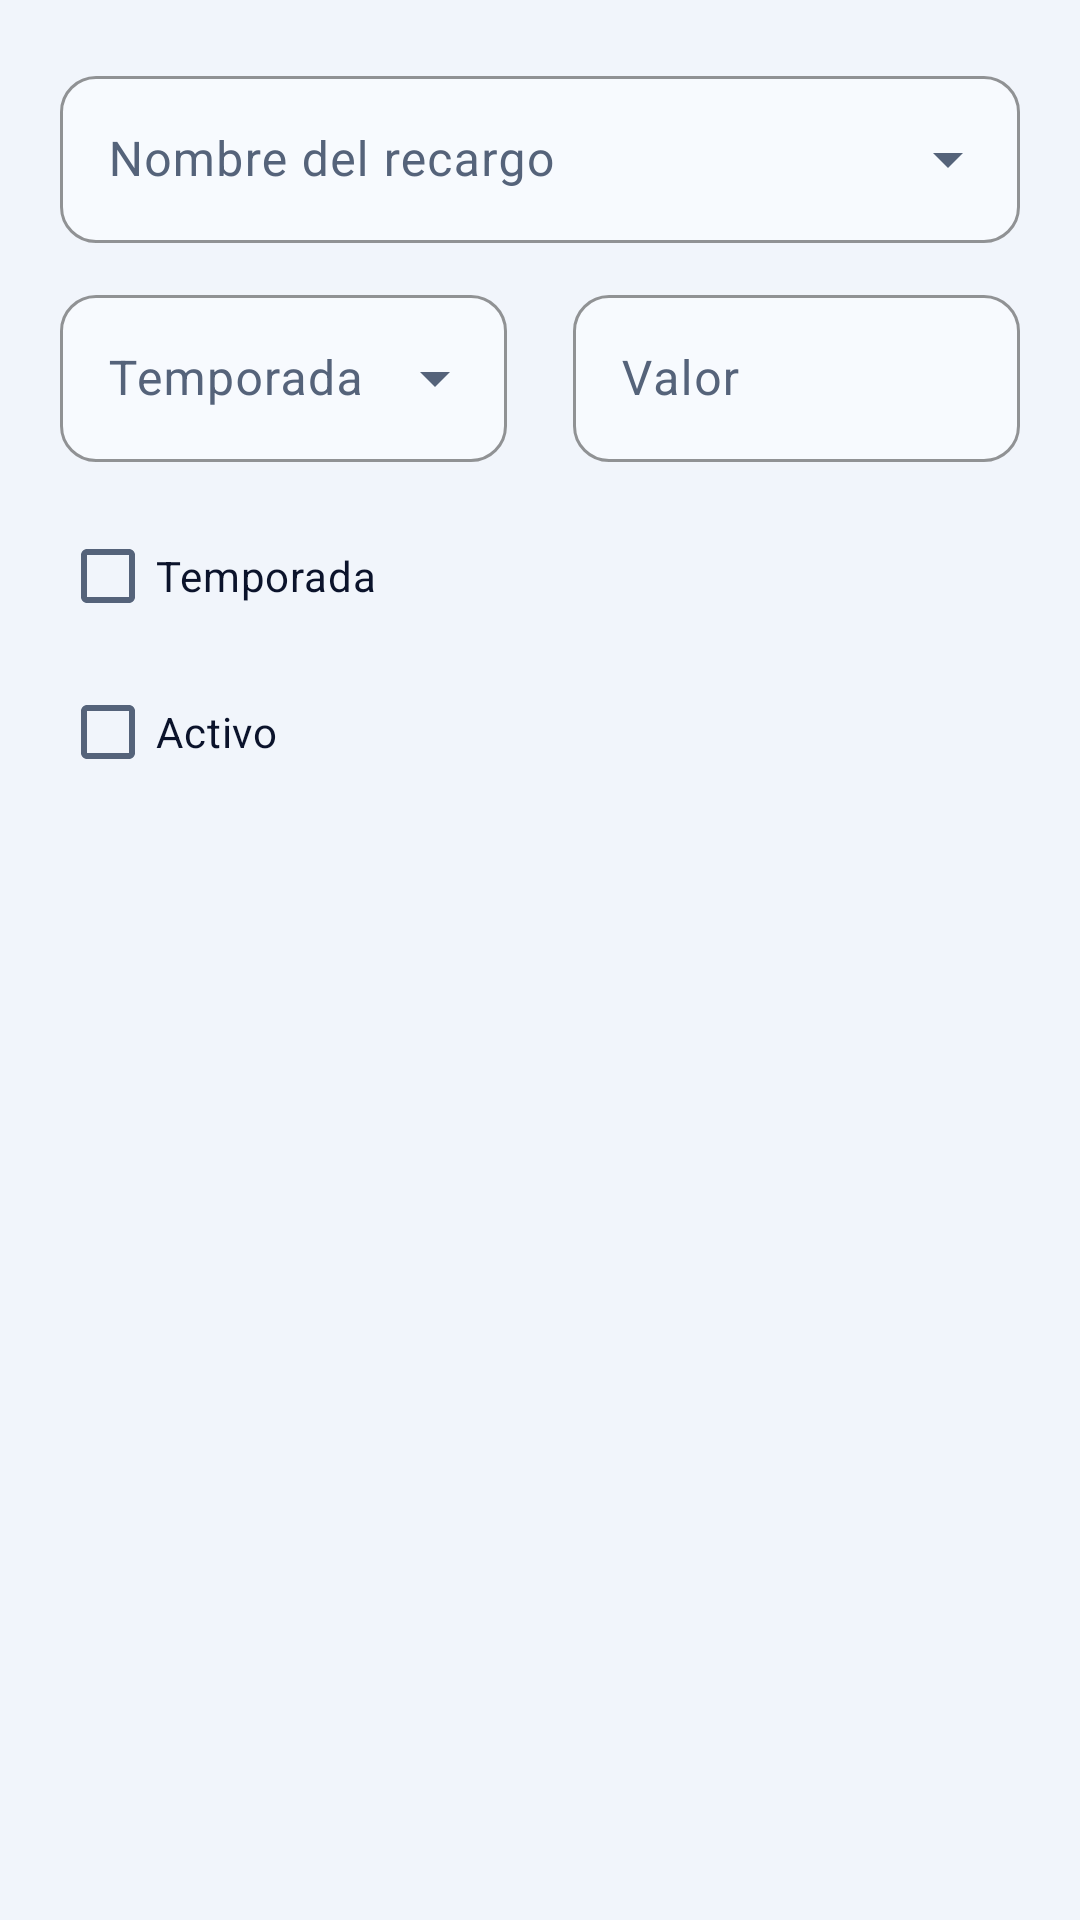

Write the Android layout XML for this screen, with the resource values it uses.
<!-- AndroidManifest.xml: application theme Theme.AirServicePro -->
<!-- res/layout/dialog_budget_charge.xml -->
<?xml version="1.0" encoding="utf-8"?>
<ScrollView xmlns:android="http://schemas.android.com/apk/res/android"
    android:layout_width="match_parent"
    android:layout_height="wrap_content"
    android:background="@color/background">

    <LinearLayout
        android:layout_width="match_parent"
        android:layout_height="wrap_content"
        android:orientation="vertical"
        android:padding="20dp">

        <com.google.android.material.textfield.TextInputLayout
            style="@style/Widget.AirService.TextInputLayout.Dropdown"
            android:layout_width="match_parent"
            android:layout_height="wrap_content"
            android:hint="@string/hint_charge_name">

            <AutoCompleteTextView
                android:id="@+id/etRecargoNombre"
                android:layout_width="match_parent"
                android:layout_height="wrap_content"
                android:focusable="false"
                android:importantForAutofill="no"
                android:inputType="none"
                android:textColor="@color/textPrimary"
                android:textSize="16sp" />
        </com.google.android.material.textfield.TextInputLayout>

        <LinearLayout
            android:layout_width="match_parent"
            android:layout_height="wrap_content"
            android:layout_marginTop="12dp"
            android:orientation="horizontal">

            <com.google.android.material.textfield.TextInputLayout
                style="@style/Widget.AirService.TextInputLayout.Dropdown"
                android:layout_width="0dp"
                android:layout_height="wrap_content"
                android:layout_weight="1"
                android:hint="@string/label_temporada">

                <AutoCompleteTextView
                    android:id="@+id/etModoRecargo"
                    android:layout_width="match_parent"
                    android:layout_height="wrap_content"
                    android:focusable="false"
                    android:importantForAutofill="no"
                    android:inputType="none"
                    android:textColor="@color/textPrimary"
                    android:textSize="16sp" />
            </com.google.android.material.textfield.TextInputLayout>

            <TextView
                android:id="@+id/tvRecargoModo"
                android:layout_width="wrap_content"
                android:layout_height="wrap_content"
                android:layout_marginStart="12dp"
                android:layout_gravity="center_vertical"
                android:textAppearance="@style/TextAppearance.AirService.Label"
                android:textColor="@color/textSecondary" />

            <com.google.android.material.textfield.TextInputLayout
                style="@style/Widget.AirService.TextInputLayout"
                android:layout_width="0dp"
                android:layout_height="wrap_content"
                android:layout_marginStart="10dp"
                android:layout_weight="1"
                android:hint="@string/hint_charge_value">

                <com.google.android.material.textfield.TextInputEditText
                    android:id="@+id/etRecargoValor"
                    android:layout_width="match_parent"
                    android:layout_height="wrap_content"
                    android:importantForAutofill="no"
                    android:inputType="numberDecimal"
                    android:maxLines="1"
                    android:textColor="@color/textPrimary"
                    android:textSize="16sp" />
            </com.google.android.material.textfield.TextInputLayout>
        </LinearLayout>

        <com.google.android.material.checkbox.MaterialCheckBox
            android:id="@+id/chkTemporada"
            android:layout_width="wrap_content"
            android:layout_height="wrap_content"
            android:layout_marginTop="14dp"
            android:text="@string/label_temporada"
            android:textColor="@color/textPrimary" />

        <com.google.android.material.checkbox.MaterialCheckBox
            android:id="@+id/chkActivoRecargo"
            android:layout_width="wrap_content"
            android:layout_height="wrap_content"
            android:layout_marginTop="4dp"
            android:text="@string/label_activo"
            android:textColor="@color/textPrimary" />

    </LinearLayout>
</ScrollView>
<!-- resources referenced by this layout -->
<resources>
  <color name="background">#F1F5FB</color>
  <color name="textPrimary">#0B132B</color>
  <color name="textSecondary">#55637A</color>
  <string name="hint_charge_name">Nombre del recargo</string>
  <string name="hint_charge_value">Valor</string>
  <string name="label_activo">Activo</string>
  <string name="label_temporada">Temporada</string>
  <style name="TextAppearance.AirService.Label" parent="TextAppearance.Material3.LabelMedium">
          <item name="android:textColor">@color/textSecondary</item>
          <item name="android:textSize">12sp</item>
      </style>
  <style name="Widget.AirService.TextInputLayout" parent="Widget.Material3.TextInputLayout.OutlinedBox">
          <item name="boxBackgroundColor">@color/inputBackground</item>
          <item name="boxStrokeColor">@color/primary</item>
          <item name="boxStrokeWidth">1dp</item>
          <item name="boxStrokeWidthFocused">2dp</item>
          <item name="boxCornerRadiusTopStart">12dp</item>
          <item name="boxCornerRadiusTopEnd">12dp</item>
          <item name="boxCornerRadiusBottomStart">12dp</item>
          <item name="boxCornerRadiusBottomEnd">12dp</item>
          <item name="hintTextColor">@color/primary</item>
      </style>
  <style name="Widget.AirService.TextInputLayout.Dropdown" parent="Widget.Material3.TextInputLayout.OutlinedBox.ExposedDropdownMenu">
          <item name="boxBackgroundColor">@color/inputBackground</item>
          <item name="boxStrokeColor">@color/primary</item>
          <item name="boxStrokeWidth">1dp</item>
          <item name="boxStrokeWidthFocused">2dp</item>
          <item name="boxCornerRadiusTopStart">12dp</item>
          <item name="boxCornerRadiusTopEnd">12dp</item>
          <item name="boxCornerRadiusBottomStart">12dp</item>
          <item name="boxCornerRadiusBottomEnd">12dp</item>
          <item name="hintTextColor">@color/primary</item>
      </style>
  <color name="inputBackground">#F7FAFE</color>
  <color name="primary">#0077A3</color>
  <color name="primaryContainer">#CDEDF8</color>
  <color name="onPrimaryContainer">#FFFFFF</color>
  <color name="containerAlt">#E3EBF5</color>
  <color name="primaryDark">#005F80</color>
  <color name="cardBackground">#FFFFFF</color>
  <color name="outline">#C7D2E0</color>
  <color name="divider">#DDE5EF</color>
  <color name="rojo">#C62828</color>
  <style name="CustomAlertDialogTheme" parent="ThemeOverlay.Material3.MaterialAlertDialog">
          <item name="colorSurface">@color/cardBackground</item>
          <item name="colorOnSurface">@color/textPrimary</item>
          <item name="colorSurfaceVariant">@color/containerAlt</item>
          <item name="colorOnSurfaceVariant">@color/textSecondary</item>
          <item name="colorPrimary">@color/primary</item>
          <item name="colorOnPrimary">@color/background</item>
          <item name="colorError">@color/rojo</item>
          <item name="colorOnError">@color/textPrimary</item>
          <item name="android:colorBackground">@color/cardBackground</item>
          <item name="android:background">@color/cardBackground</item>
          <item name="android:textColorPrimary">@color/textPrimary</item>
          <item name="android:textColorSecondary">@color/textSecondary</item>
          <item name="android:textColorHint">@color/textSecondary</item>
      </style>
  <style name="Widget.AirService.Button" parent="Widget.Material3.Button">
          <item name="backgroundTint">@color/primary</item>
          <item name="android:textColor">@color/background</item>
          <item name="android:textAllCaps">false</item>
          <item name="cornerRadius">12dp</item>
      </style>
  <style name="Widget.AirService.Fab" parent="Widget.Material3.FloatingActionButton.Primary">
          <item name="backgroundTint">@color/primary</item>
          <item name="tint">@color/onPrimaryContainer</item>
          <item name="elevation">6dp</item>
      </style>
</resources>
